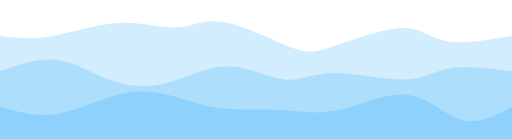
t = 0.00 s
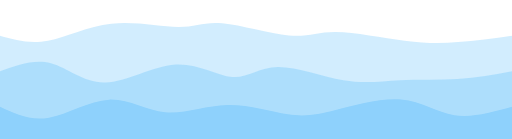
t = 0.75 s
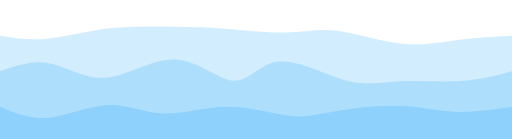
t = 1.25 s
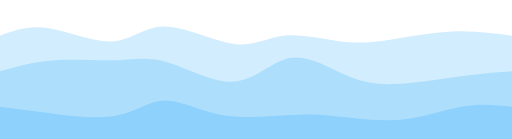
t = 2.00 s
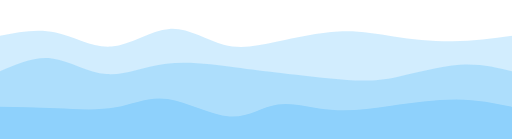
t = 2.75 s
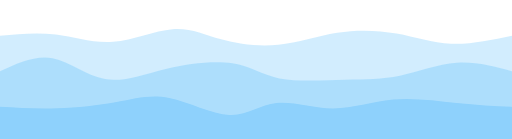
t = 3.25 s

The animated SVG that drew these frames (rendered in a browser with its animation timeline set to each time). Animation: 3 CSS @keyframes rules; one cycle of 4.00 s, repeats indefinitely.

<svg
  width="100%"
  height="100%"
  id="svg"
  viewBox="0 0 1440 390"
  xmlns="http://www.w3.org/2000/svg"
  class="transition duration-300 ease-in-out delay-150"
>
  <style>
    .path-0 {
      animation: pathAnim-0 4s;
      animation-timing-function: linear;
      animation-iteration-count: infinite;
    }
    @keyframes pathAnim-0 {
      0% {
        d: path(
          "M 0,400 C 0,400 0,100 0,100 C 41.56818349981502,105.81260328030584 83.13636699963004,111.62520656061166 140,102 C 196.86363300036996,92.37479343938834 269.02271550129484,67.31177703785917 333,64 C 396.97728449870516,60.68822296214082 452.7727709951905,79.12768528795165 497,77 C 541.2272290048095,74.87231471204835 573.886200517943,52.1774818103342 631,62 C 688.113799482057,71.8225181896658 769.6824269330373,114.16238747071154 820,133 C 870.3175730669627,151.83761252928846 889.3840917499074,147.1729683068196 941,129 C 992.6159082500926,110.8270316931804 1076.7812060673327,79.14573930201011 1131,78 C 1185.2187939326673,76.85426069798989 1209.4910839807621,106.24407448513998 1256,115 C 1302.5089160192379,123.75592551486002 1371.254458009619,111.87796275743001 1440,100 C 1440,100 1440,400 1440,400 Z"
        );
      }
      25% {
        d: path(
          "M 0,400 C 0,400 0,100 0,100 C 41.83198914786041,113.76219015908251 83.66397829572082,127.524380318165 133,118 C 182.33602170427918,108.475619681835 239.1760759649772,75.66466888642249 307,67 C 374.8239240350228,58.33533111357751 453.6317178443704,73.81694413614503 503,75 C 552.3682821556296,76.18305586385497 572.2970526575409,63.06755456899741 623,66 C 673.7029473424591,68.93244543100259 755.1800715254656,87.91283758786533 810,88 C 864.8199284745344,88.08716241213467 892.9826612405969,69.28109507954126 946,76 C 999.0173387594031,82.71890492045874 1076.8892835121471,114.96278209396965 1140,126 C 1203.1107164878529,137.03721790603035 1251.460204710815,126.8677765445801 1299,119 C 1346.539795289185,111.1322234554199 1393.2698976445924,105.56611172770995 1440,100 C 1440,100 1440,400 1440,400 Z"
        );
      }
      50% {
        d: path(
          "M 0,400 C 0,400 0,100 0,100 C 40.62991737575534,85.20207177210506 81.25983475151068,70.40414354421013 137,79 C 192.74016524848932,87.59585645578987 263.59057836971266,119.58549759526453 317,116 C 370.40942163028734,112.41450240473547 406.3778517696386,73.25386607473179 464,74 C 521.6221482303614,74.74613392526821 600.8980145517328,115.39903810580836 658,123 C 715.1019854482672,130.60096189419164 750.0300900234307,105.14998150203478 798,100 C 845.9699099765693,94.85001849796522 906.9816253545443,110.00103588605252 957,116 C 1007.0183746454557,121.99896411394748 1046.043408558392,118.8458749537551 1098,111 C 1149.956591441608,103.1541250462449 1214.844740411888,90.61546429892712 1274,88 C 1333.155259588112,85.38453570107288 1386.577629794056,92.69226785053644 1440,100 C 1440,100 1440,400 1440,400 Z"
        );
      }
      75% {
        d: path(
          "M 0,400 C 0,400 0,100 0,100 C 56.12331976815884,91.45024047354792 112.24663953631767,82.90048094709583 163,95 C 213.75336046368233,107.09951905290417 259.1367616228881,139.8483166851646 313,135 C 366.8632383771119,130.1516833148354 429.2063139721297,87.70625231224567 481,83 C 532.7936860278703,78.29374768775433 574.037982488593,111.32667406585276 619,126 C 663.962017511407,140.67332593414724 712.6417560734986,136.98705142434335 770,123 C 827.3582439265014,109.01294857565667 893.3949932174128,84.72512023677395 951,79 C 1008.6050067825872,73.27487976322605 1057.7782710568504,86.11246762856086 1110,99 C 1162.2217289431496,111.88753237143914 1217.4919225551855,124.8250092489826 1273,125 C 1328.5080774448145,125.1749907510174 1384.2540387224071,112.5874953755087 1440,100 C 1440,100 1440,400 1440,400 Z"
        );
      }
      100% {
        d: path(
          "M 0,400 C 0,400 0,100 0,100 C 41.56818349981502,105.81260328030584 83.13636699963004,111.62520656061166 140,102 C 196.86363300036996,92.37479343938834 269.02271550129484,67.31177703785917 333,64 C 396.97728449870516,60.68822296214082 452.7727709951905,79.12768528795165 497,77 C 541.2272290048095,74.87231471204835 573.886200517943,52.1774818103342 631,62 C 688.113799482057,71.8225181896658 769.6824269330373,114.16238747071154 820,133 C 870.3175730669627,151.83761252928846 889.3840917499074,147.1729683068196 941,129 C 992.6159082500926,110.8270316931804 1076.7812060673327,79.14573930201011 1131,78 C 1185.2187939326673,76.85426069798989 1209.4910839807621,106.24407448513998 1256,115 C 1302.5089160192379,123.75592551486002 1371.254458009619,111.87796275743001 1440,100 C 1440,100 1440,400 1440,400 Z"
        );
      }
    }
  </style>
  <path
    d="M 0,400 C 0,400 0,100 0,100 C 41.56818349981502,105.81260328030584 83.13636699963004,111.62520656061166 140,102 C 196.86363300036996,92.37479343938834 269.02271550129484,67.31177703785917 333,64 C 396.97728449870516,60.68822296214082 452.7727709951905,79.12768528795165 497,77 C 541.2272290048095,74.87231471204835 573.886200517943,52.1774818103342 631,62 C 688.113799482057,71.8225181896658 769.6824269330373,114.16238747071154 820,133 C 870.3175730669627,151.83761252928846 889.3840917499074,147.1729683068196 941,129 C 992.6159082500926,110.8270316931804 1076.7812060673327,79.14573930201011 1131,78 C 1185.2187939326673,76.85426069798989 1209.4910839807621,106.24407448513998 1256,115 C 1302.5089160192379,123.75592551486002 1371.254458009619,111.87796275743001 1440,100 C 1440,100 1440,400 1440,400 Z"
    stroke="none"
    stroke-width="0"
    fill="#8ed1fc"
    fill-opacity="0.4"
    class="transition-all duration-300 ease-in-out delay-150 path-0"
  ></path>
  <style>
    .path-1 {
      animation: pathAnim-1 4s;
      animation-timing-function: linear;
      animation-iteration-count: infinite;
    }
    @keyframes pathAnim-1 {
      0% {
        d: path(
          "M 0,400 C 0,400 0,200 0,200 C 54.08775434702183,180.7402145763966 108.17550869404366,161.4804291527932 160,168 C 211.82449130595634,174.5195708472068 261.3857195708472,206.81849796522383 312,225 C 362.6142804291528,243.18150203477617 414.2816130225675,247.24557898631153 469,233 C 523.7183869774325,218.75442101368847 581.4878283388828,186.19918608953014 639,186 C 696.5121716611172,185.80081391046986 753.7670736219015,217.95767665556787 799,223 C 844.2329263780985,228.04232334443213 877.4438771735108,205.9701072881983 937,205 C 996.5561228264892,204.0298927118017 1082.4574176840547,224.16189419163894 1138,223 C 1193.5425823159453,221.83810580836106 1218.72645209027,199.382315945246 1264,192 C 1309.27354790973,184.617684054754 1374.636773954865,192.308842027377 1440,200 C 1440,200 1440,400 1440,400 Z"
        );
      }
      25% {
        d: path(
          "M 0,400 C 0,400 0,200 0,200 C 46.39186089530152,183.19615242323346 92.78372179060304,166.39230484646689 138,181 C 183.21627820939696,195.60769515353311 227.25697373288938,241.6269330373659 290,234 C 352.7430262671106,226.3730669626341 434.18838327783953,165.09996300406956 501,164 C 567.8116167221605,162.90003699593044 619.9894931557527,221.9732149463559 658,226 C 696.0105068442473,230.0267850536441 719.8536440991492,179.00717721050682 775,176 C 830.1463559008508,172.99282278949318 916.5959304476507,217.99807621161673 976,232 C 1035.4040695523493,246.00192378838327 1067.7626341102477,229.00051794302627 1118,226 C 1168.2373658897523,222.99948205697373 1236.3535331113576,233.99985201627823 1293,232 C 1349.6464668886424,230.00014798372177 1394.8232334443212,215.0000739918609 1440,200 C 1440,200 1440,400 1440,400 Z"
        );
      }
      50% {
        d: path(
          "M 0,400 C 0,400 0,200 0,200 C 47.99131828832161,186.47596497718584 95.98263657664322,172.95192995437168 153,169 C 210.01736342335678,165.04807004562832 276.0607719817487,170.66824515969913 328,169 C 379.9392280182513,167.33175484030087 417.77427549636207,158.3750894068319 473,175 C 528.2257245036379,191.6249105931681 600.8421260328031,233.83139721297326 660,229 C 719.1578739671969,224.16860278702674 764.8572203724257,172.29932174127512 815,163 C 865.1427796275743,153.70067825872488 919.7289924774941,186.97131582192623 966,208 C 1012.2710075225059,229.02868417807377 1050.2268097175977,237.81541497101983 1107,236 C 1163.7731902824023,234.18458502898017 1239.363768652115,221.76702429399433 1298,214 C 1356.636231347885,206.23297570600567 1398.3181156739424,203.11648785300284 1440,200 C 1440,200 1440,400 1440,400 Z"
        );
      }
      75% {
        d: path(
          "M 0,400 C 0,400 0,200 0,200 C 48.22942409668269,176.14211370082626 96.45884819336538,152.2842274016525 144,162 C 191.54115180663462,171.7157725983475 238.39403132322116,215.00520409421628 290,221 C 341.60596867677884,226.99479590578372 397.9650265137501,195.69495622148233 465,180 C 532.0349734862499,164.30504377851767 609.7458626217783,164.2149710198545 659,175 C 708.2541373782217,185.7850289801455 729.0515229991368,207.44515969909978 782,219 C 834.9484770008632,230.55484030090022 920.0480453816745,232.00439018374644 979,230 C 1037.9519546183255,227.99560981625356 1070.7562954741647,222.53727956591447 1120,209 C 1169.2437045258353,195.46272043408553 1234.9267727216672,173.84649155259586 1291,171 C 1347.0732272783328,168.15350844740414 1393.5366136391663,184.07675422370207 1440,200 C 1440,200 1440,400 1440,400 Z"
        );
      }
      100% {
        d: path(
          "M 0,400 C 0,400 0,200 0,200 C 54.08775434702183,180.7402145763966 108.17550869404366,161.4804291527932 160,168 C 211.82449130595634,174.5195708472068 261.3857195708472,206.81849796522383 312,225 C 362.6142804291528,243.18150203477617 414.2816130225675,247.24557898631153 469,233 C 523.7183869774325,218.75442101368847 581.4878283388828,186.19918608953014 639,186 C 696.5121716611172,185.80081391046986 753.7670736219015,217.95767665556787 799,223 C 844.2329263780985,228.04232334443213 877.4438771735108,205.9701072881983 937,205 C 996.5561228264892,204.0298927118017 1082.4574176840547,224.16189419163894 1138,223 C 1193.5425823159453,221.83810580836106 1218.72645209027,199.382315945246 1264,192 C 1309.27354790973,184.617684054754 1374.636773954865,192.308842027377 1440,200 C 1440,200 1440,400 1440,400 Z"
        );
      }
    }
  </style>
  <path
    d="M 0,400 C 0,400 0,200 0,200 C 54.08775434702183,180.7402145763966 108.17550869404366,161.4804291527932 160,168 C 211.82449130595634,174.5195708472068 261.3857195708472,206.81849796522383 312,225 C 362.6142804291528,243.18150203477617 414.2816130225675,247.24557898631153 469,233 C 523.7183869774325,218.75442101368847 581.4878283388828,186.19918608953014 639,186 C 696.5121716611172,185.80081391046986 753.7670736219015,217.95767665556787 799,223 C 844.2329263780985,228.04232334443213 877.4438771735108,205.9701072881983 937,205 C 996.5561228264892,204.0298927118017 1082.4574176840547,224.16189419163894 1138,223 C 1193.5425823159453,221.83810580836106 1218.72645209027,199.382315945246 1264,192 C 1309.27354790973,184.617684054754 1374.636773954865,192.308842027377 1440,200 C 1440,200 1440,400 1440,400 Z"
    stroke="none"
    stroke-width="0"
    fill="#8ed1fc"
    fill-opacity="0.53"
    class="transition-all duration-300 ease-in-out delay-150 path-1"
  ></path>
  <style>
    .path-2 {
      animation: pathAnim-2 4s;
      animation-timing-function: linear;
      animation-iteration-count: infinite;
    }
    @keyframes pathAnim-2 {
      0% {
        d: path(
          "M 0,400 C 0,400 0,300 0,300 C 50.91098779134293,314.66301640152915 101.82197558268587,329.32603280305835 160,320 C 218.17802441731413,310.67396719694165 283.6230854605994,277.35888518929585 339,264 C 394.3769145394006,250.64111481070418 439.68568257491665,257.2384264397583 483,269 C 526.3143174250833,280.7615735602417 567.6341842397337,297.68740905167095 620,304 C 672.3658157602663,310.31259094832905 735.7775804661486,306.01193735355776 791,309 C 846.2224195338514,311.98806264644224 893.2554938956715,322.2648415340979 953,309 C 1012.7445061043285,295.7351584659021 1085.2004439511652,258.9286965100506 1145,266 C 1204.7995560488348,273.0713034899494 1251.9427302996671,324.02037242569986 1299,337 C 1346.0572697003329,349.97962757430014 1393.0286348501663,324.98981378715007 1440,300 C 1440,300 1440,400 1440,400 Z"
        );
      }
      25% {
        d: path(
          "M 0,400 C 0,400 0,300 0,300 C 39.90238007152547,321.70797878899987 79.80476014305094,343.4159575779998 130,334 C 180.19523985694906,324.5840424220002 240.68333949932173,284.0441484770009 296,285 C 351.31666050067827,285.9558515229991 401.46188185966207,328.4074485139968 459,331 C 516.5381181403379,333.5925514860032 581.46913306203,296.326057467012 645,292 C 708.53086693797,287.673942532988 770.6615858922185,316.2883216179553 816,325 C 861.3384141077815,333.7116783820447 889.8845233690961,322.5206560611666 941,309 C 992.1154766309039,295.4793439388334 1065.8003206313972,279.62905413737826 1123,284 C 1180.1996793686028,288.37094586262174 1220.914194105315,312.96312738932045 1271,319 C 1321.085805894685,325.03687261067955 1380.5429029473426,312.5184363053398 1440,300 C 1440,300 1440,400 1440,400 Z"
        );
      }
      50% {
        d: path(
          "M 0,400 C 0,400 0,300 0,300 C 49.27300530275002,306.40730053027505 98.54601060550004,312.81460106055005 156,320 C 213.45398939449996,327.18539893944995 279.0889628807498,335.148896288075 331,324 C 382.9110371192502,312.851103711925 421.09813787150085,282.5898137871501 465,282 C 508.90186212849915,281.4101862128499 558.5184856332471,310.4918485633247 620,322 C 681.4815143667529,333.5081514366753 754.8279195955109,327.4427919595512 805,324 C 855.1720804044891,320.5572080404488 882.1698359847085,319.73698359847083 933,325 C 983.8301640152915,330.26301640152917 1058.4927364656553,341.60927364656555 1125,336 C 1191.5072635343447,330.39072635343445 1249.8592181526699,307.82592181526695 1301,299 C 1352.1407818473301,290.17407818473305 1396.070390923665,295.0870390923665 1440,300 C 1440,300 1440,400 1440,400 Z"
        );
      }
      75% {
        d: path(
          "M 0,400 C 0,400 0,300 0,300 C 52.86106794919226,299.0907386854112 105.72213589838452,298.1814773708225 161,299 C 216.27786410161548,299.8185226291775 273.9725243556542,302.3648292021211 324,294 C 374.0274756443458,285.6351707978789 416.3877666789987,266.3592058206931 474,277 C 531.6122333210013,287.6407941793069 604.4764089283512,328.1983475151067 654,329 C 703.5235910716488,329.8016524848933 729.7065976075966,290.8474041188802 773,283 C 816.2934023924034,275.1525958811198 876.6972006412626,298.4120360093723 931,303 C 985.3027993587374,307.5879639906277 1033.5045998273524,293.50445184363053 1092,284 C 1150.4954001726476,274.49554815636947 1219.284400049328,269.5701566161056 1279,273 C 1338.715599950672,276.4298433838944 1389.357799975336,288.2149216919472 1440,300 C 1440,300 1440,400 1440,400 Z"
        );
      }
      100% {
        d: path(
          "M 0,400 C 0,400 0,300 0,300 C 50.91098779134293,314.66301640152915 101.82197558268587,329.32603280305835 160,320 C 218.17802441731413,310.67396719694165 283.6230854605994,277.35888518929585 339,264 C 394.3769145394006,250.64111481070418 439.68568257491665,257.2384264397583 483,269 C 526.3143174250833,280.7615735602417 567.6341842397337,297.68740905167095 620,304 C 672.3658157602663,310.31259094832905 735.7775804661486,306.01193735355776 791,309 C 846.2224195338514,311.98806264644224 893.2554938956715,322.2648415340979 953,309 C 1012.7445061043285,295.7351584659021 1085.2004439511652,258.9286965100506 1145,266 C 1204.7995560488348,273.0713034899494 1251.9427302996671,324.02037242569986 1299,337 C 1346.0572697003329,349.97962757430014 1393.0286348501663,324.98981378715007 1440,300 C 1440,300 1440,400 1440,400 Z"
        );
      }
    }
  </style>
  <path
    d="M 0,400 C 0,400 0,300 0,300 C 50.91098779134293,314.66301640152915 101.82197558268587,329.32603280305835 160,320 C 218.17802441731413,310.67396719694165 283.6230854605994,277.35888518929585 339,264 C 394.3769145394006,250.64111481070418 439.68568257491665,257.2384264397583 483,269 C 526.3143174250833,280.7615735602417 567.6341842397337,297.68740905167095 620,304 C 672.3658157602663,310.31259094832905 735.7775804661486,306.01193735355776 791,309 C 846.2224195338514,311.98806264644224 893.2554938956715,322.2648415340979 953,309 C 1012.7445061043285,295.7351584659021 1085.2004439511652,258.9286965100506 1145,266 C 1204.7995560488348,273.0713034899494 1251.9427302996671,324.02037242569986 1299,337 C 1346.0572697003329,349.97962757430014 1393.0286348501663,324.98981378715007 1440,300 C 1440,300 1440,400 1440,400 Z"
    stroke="none"
    stroke-width="0"
    fill="#8ed1fc"
    fill-opacity="1"
    class="transition-all duration-300 ease-in-out delay-150 path-2"
  ></path>
</svg>
